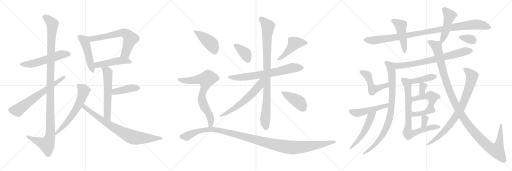
t = 0.00 s
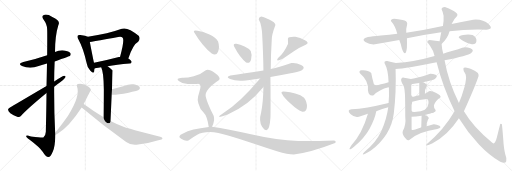
t = 5.31 s
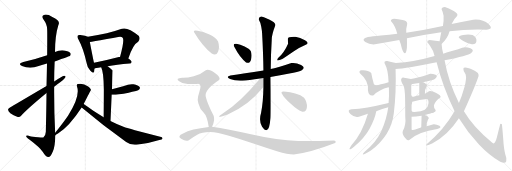
t = 10.62 s
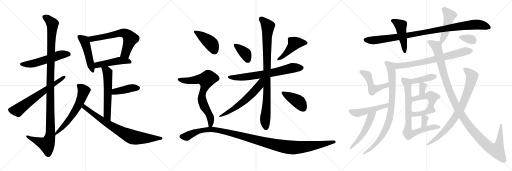
t = 15.93 s
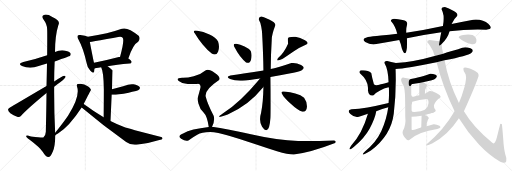
t = 21.24 s
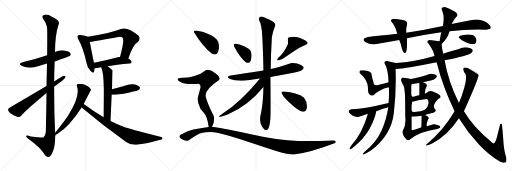
t = 26.55 s

The animated SVG that drew these frames (rendered in a browser with its animation timeline set to each time). Animation: 36 CSS @keyframes rules; one cycle of 26.55 s.

<svg version="1.1" viewBox="0 0 3072 1024" xmlns="http://www.w3.org/2000/svg">
  <g stroke="lightgray" stroke-dasharray="1,1" stroke-width="1" transform="scale(4, 4)">
    <line x1="0" y1="0" x2="256" y2="256"></line>
    <line x1="256" y1="0" x2="0" y2="256"></line>
    <line x1="128" y1="0" x2="128" y2="256"></line>
    <line x1="0" y1="128" x2="256" y2="128"></line>
    <line x1="256" y1="0" x2="512" y2="256"></line>
    <line x1="512" y1="0" x2="256" y2="256"></line>
    <line x1="384" y1="0" x2="384" y2="256"></line>
    <line x1="256" y1="128" x2="512" y2="128"></line>
    <line x1="512" y1="0" x2="768" y2="256"></line>
    <line x1="768" y1="0" x2="512" y2="256"></line>
    <line x1="640" y1="0" x2="640" y2="256"></line>
    <line x1="512" y1="128" x2="768" y2="128"></line>
  </g>
<g transform="scale(1, -1) translate(0, -850)">
   <style type="text/css">
    @keyframes keyframes0 {
      from {
       stroke: black;
       stroke-dashoffset: 550;
       stroke-width: 128;
       }
       64% {
       animation-timing-function: step-end;
       stroke: black;
       stroke-dashoffset: 0;
       stroke-width: 128;
       }
       to {
       stroke: black;
       stroke-width: 1024;
       }
       }
       #make-me-a-hanzi-animation-0 {
         animation: keyframes0 0.697591s both;
         animation-delay: 0.000000s;
         animation-timing-function: linear;
       }
    @keyframes keyframes1 {
      from {
       stroke: black;
       stroke-dashoffset: 1170;
       stroke-width: 128;
       }
       79% {
       animation-timing-function: step-end;
       stroke: black;
       stroke-dashoffset: 0;
       stroke-width: 128;
       }
       to {
       stroke: black;
       stroke-width: 1024;
       }
       }
       #make-me-a-hanzi-animation-1 {
         animation: keyframes1 1.202148s both;
         animation-delay: 0.697591s;
         animation-timing-function: linear;
       }
    @keyframes keyframes2 {
      from {
       stroke: black;
       stroke-dashoffset: 644;
       stroke-width: 128;
       }
       68% {
       animation-timing-function: step-end;
       stroke: black;
       stroke-dashoffset: 0;
       stroke-width: 128;
       }
       to {
       stroke: black;
       stroke-width: 1024;
       }
       }
       #make-me-a-hanzi-animation-2 {
         animation: keyframes2 0.774089s both;
         animation-delay: 1.899739s;
         animation-timing-function: linear;
       }
    @keyframes keyframes3 {
      from {
       stroke: black;
       stroke-dashoffset: 480;
       stroke-width: 128;
       }
       61% {
       animation-timing-function: step-end;
       stroke: black;
       stroke-dashoffset: 0;
       stroke-width: 128;
       }
       to {
       stroke: black;
       stroke-width: 1024;
       }
       }
       #make-me-a-hanzi-animation-3 {
         animation: keyframes3 0.640625s both;
         animation-delay: 2.673828s;
         animation-timing-function: linear;
       }
    @keyframes keyframes4 {
      from {
       stroke: black;
       stroke-dashoffset: 644;
       stroke-width: 128;
       }
       68% {
       animation-timing-function: step-end;
       stroke: black;
       stroke-dashoffset: 0;
       stroke-width: 128;
       }
       to {
       stroke: black;
       stroke-width: 1024;
       }
       }
       #make-me-a-hanzi-animation-4 {
         animation: keyframes4 0.774089s both;
         animation-delay: 3.314453s;
         animation-timing-function: linear;
       }
    @keyframes keyframes5 {
      from {
       stroke: black;
       stroke-dashoffset: 477;
       stroke-width: 128;
       }
       61% {
       animation-timing-function: step-end;
       stroke: black;
       stroke-dashoffset: 0;
       stroke-width: 128;
       }
       to {
       stroke: black;
       stroke-width: 1024;
       }
       }
       #make-me-a-hanzi-animation-5 {
         animation: keyframes5 0.638184s both;
         animation-delay: 4.088542s;
         animation-timing-function: linear;
       }
    @keyframes keyframes6 {
      from {
       stroke: black;
       stroke-dashoffset: 586;
       stroke-width: 128;
       }
       66% {
       animation-timing-function: step-end;
       stroke: black;
       stroke-dashoffset: 0;
       stroke-width: 128;
       }
       to {
       stroke: black;
       stroke-width: 1024;
       }
       }
       #make-me-a-hanzi-animation-6 {
         animation: keyframes6 0.726888s both;
         animation-delay: 4.726726s;
         animation-timing-function: linear;
       }
    @keyframes keyframes7 {
      from {
       stroke: black;
       stroke-dashoffset: 416;
       stroke-width: 128;
       }
       58% {
       animation-timing-function: step-end;
       stroke: black;
       stroke-dashoffset: 0;
       stroke-width: 128;
       }
       to {
       stroke: black;
       stroke-width: 1024;
       }
       }
       #make-me-a-hanzi-animation-7 {
         animation: keyframes7 0.588542s both;
         animation-delay: 5.453614s;
         animation-timing-function: linear;
       }
    @keyframes keyframes8 {
      from {
       stroke: black;
       stroke-dashoffset: 616;
       stroke-width: 128;
       }
       67% {
       animation-timing-function: step-end;
       stroke: black;
       stroke-dashoffset: 0;
       stroke-width: 128;
       }
       to {
       stroke: black;
       stroke-width: 1024;
       }
       }
       #make-me-a-hanzi-animation-8 {
         animation: keyframes8 0.751302s both;
         animation-delay: 6.042156s;
         animation-timing-function: linear;
       }
    @keyframes keyframes9 {
      from {
       stroke: black;
       stroke-dashoffset: 782;
       stroke-width: 128;
       }
       72% {
       animation-timing-function: step-end;
       stroke: black;
       stroke-dashoffset: 0;
       stroke-width: 128;
       }
       to {
       stroke: black;
       stroke-width: 1024;
       }
       }
       #make-me-a-hanzi-animation-9 {
         animation: keyframes9 0.886393s both;
         animation-delay: 6.793458s;
         animation-timing-function: linear;
       }
    @keyframes keyframes10 {
      from {
       stroke: black;
       stroke-dashoffset: 374;
       stroke-width: 128;
       }
       55% {
       animation-timing-function: step-end;
       stroke: black;
       stroke-dashoffset: 0;
       stroke-width: 128;
       }
       to {
       stroke: black;
       stroke-width: 1024;
       }
       }
       #make-me-a-hanzi-animation-10 {
         animation: keyframes10 0.554362s both;
         animation-delay: 7.679851s;
         animation-timing-function: linear;
       }
    @keyframes keyframes11 {
      from {
       stroke: black;
       stroke-dashoffset: 448;
       stroke-width: 128;
       }
       59% {
       animation-timing-function: step-end;
       stroke: black;
       stroke-dashoffset: 0;
       stroke-width: 128;
       }
       to {
       stroke: black;
       stroke-width: 1024;
       }
       }
       #make-me-a-hanzi-animation-11 {
         animation: keyframes11 0.614583s both;
         animation-delay: 8.234213s;
         animation-timing-function: linear;
       }
    @keyframes keyframes12 {
      from {
       stroke: black;
       stroke-dashoffset: 691;
       stroke-width: 128;
       }
       69% {
       animation-timing-function: step-end;
       stroke: black;
       stroke-dashoffset: 0;
       stroke-width: 128;
       }
       to {
       stroke: black;
       stroke-width: 1024;
       }
       }
       #make-me-a-hanzi-animation-12 {
         animation: keyframes12 0.812337s both;
         animation-delay: 8.848796s;
         animation-timing-function: linear;
       }
    @keyframes keyframes13 {
      from {
       stroke: black;
       stroke-dashoffset: 929;
       stroke-width: 128;
       }
       75% {
       animation-timing-function: step-end;
       stroke: black;
       stroke-dashoffset: 0;
       stroke-width: 128;
       }
       to {
       stroke: black;
       stroke-width: 1024;
       }
       }
       #make-me-a-hanzi-animation-13 {
         animation: keyframes13 1.006022s both;
         animation-delay: 9.661133s;
         animation-timing-function: linear;
       }
    @keyframes keyframes14 {
      from {
       stroke: black;
       stroke-dashoffset: 575;
       stroke-width: 128;
       }
       65% {
       animation-timing-function: step-end;
       stroke: black;
       stroke-dashoffset: 0;
       stroke-width: 128;
       }
       to {
       stroke: black;
       stroke-width: 1024;
       }
       }
       #make-me-a-hanzi-animation-14 {
         animation: keyframes14 0.717936s both;
         animation-delay: 10.667155s;
         animation-timing-function: linear;
       }
    @keyframes keyframes15 {
      from {
       stroke: black;
       stroke-dashoffset: 407;
       stroke-width: 128;
       }
       57% {
       animation-timing-function: step-end;
       stroke: black;
       stroke-dashoffset: 0;
       stroke-width: 128;
       }
       to {
       stroke: black;
       stroke-width: 1024;
       }
       }
       #make-me-a-hanzi-animation-15 {
         animation: keyframes15 0.581217s both;
         animation-delay: 11.385091s;
         animation-timing-function: linear;
       }
    @keyframes keyframes16 {
      from {
       stroke: black;
       stroke-dashoffset: 421;
       stroke-width: 128;
       }
       58% {
       animation-timing-function: step-end;
       stroke: black;
       stroke-dashoffset: 0;
       stroke-width: 128;
       }
       to {
       stroke: black;
       stroke-width: 1024;
       }
       }
       #make-me-a-hanzi-animation-16 {
         animation: keyframes16 0.592611s both;
         animation-delay: 11.966308s;
         animation-timing-function: linear;
       }
    @keyframes keyframes17 {
      from {
       stroke: black;
       stroke-dashoffset: 708;
       stroke-width: 128;
       }
       70% {
       animation-timing-function: step-end;
       stroke: black;
       stroke-dashoffset: 0;
       stroke-width: 128;
       }
       to {
       stroke: black;
       stroke-width: 1024;
       }
       }
       #make-me-a-hanzi-animation-17 {
         animation: keyframes17 0.826172s both;
         animation-delay: 12.558919s;
         animation-timing-function: linear;
       }
    @keyframes keyframes18 {
      from {
       stroke: black;
       stroke-dashoffset: 1195;
       stroke-width: 128;
       }
       80% {
       animation-timing-function: step-end;
       stroke: black;
       stroke-dashoffset: 0;
       stroke-width: 128;
       }
       to {
       stroke: black;
       stroke-width: 1024;
       }
       }
       #make-me-a-hanzi-animation-18 {
         animation: keyframes18 1.222493s both;
         animation-delay: 13.385091s;
         animation-timing-function: linear;
       }
    @keyframes keyframes19 {
      from {
       stroke: black;
       stroke-dashoffset: 999;
       stroke-width: 128;
       }
       76% {
       animation-timing-function: step-end;
       stroke: black;
       stroke-dashoffset: 0;
       stroke-width: 128;
       }
       to {
       stroke: black;
       stroke-width: 1024;
       }
       }
       #make-me-a-hanzi-animation-19 {
         animation: keyframes19 1.062988s both;
         animation-delay: 14.607584s;
         animation-timing-function: linear;
       }
    @keyframes keyframes20 {
      from {
       stroke: black;
       stroke-dashoffset: 460;
       stroke-width: 128;
       }
       60% {
       animation-timing-function: step-end;
       stroke: black;
       stroke-dashoffset: 0;
       stroke-width: 128;
       }
       to {
       stroke: black;
       stroke-width: 1024;
       }
       }
       #make-me-a-hanzi-animation-20 {
         animation: keyframes20 0.624349s both;
         animation-delay: 15.670572s;
         animation-timing-function: linear;
       }
    @keyframes keyframes21 {
      from {
       stroke: black;
       stroke-dashoffset: 475;
       stroke-width: 128;
       }
       61% {
       animation-timing-function: step-end;
       stroke: black;
       stroke-dashoffset: 0;
       stroke-width: 128;
       }
       to {
       stroke: black;
       stroke-width: 1024;
       }
       }
       #make-me-a-hanzi-animation-21 {
         animation: keyframes21 0.636556s both;
         animation-delay: 16.294921s;
         animation-timing-function: linear;
       }
    @keyframes keyframes22 {
      from {
       stroke: black;
       stroke-dashoffset: 715;
       stroke-width: 128;
       }
       70% {
       animation-timing-function: step-end;
       stroke: black;
       stroke-dashoffset: 0;
       stroke-width: 128;
       }
       to {
       stroke: black;
       stroke-width: 1024;
       }
       }
       #make-me-a-hanzi-animation-22 {
         animation: keyframes22 0.831868s both;
         animation-delay: 16.931477s;
         animation-timing-function: linear;
       }
    @keyframes keyframes23 {
      from {
       stroke: black;
       stroke-dashoffset: 834;
       stroke-width: 128;
       }
       73% {
       animation-timing-function: step-end;
       stroke: black;
       stroke-dashoffset: 0;
       stroke-width: 128;
       }
       to {
       stroke: black;
       stroke-width: 1024;
       }
       }
       #make-me-a-hanzi-animation-23 {
         animation: keyframes23 0.928711s both;
         animation-delay: 17.763345s;
         animation-timing-function: linear;
       }
    @keyframes keyframes24 {
      from {
       stroke: black;
       stroke-dashoffset: 483;
       stroke-width: 128;
       }
       61% {
       animation-timing-function: step-end;
       stroke: black;
       stroke-dashoffset: 0;
       stroke-width: 128;
       }
       to {
       stroke: black;
       stroke-width: 1024;
       }
       }
       #make-me-a-hanzi-animation-24 {
         animation: keyframes24 0.643066s both;
         animation-delay: 18.692056s;
         animation-timing-function: linear;
       }
    @keyframes keyframes25 {
      from {
       stroke: black;
       stroke-dashoffset: 487;
       stroke-width: 128;
       }
       61% {
       animation-timing-function: step-end;
       stroke: black;
       stroke-dashoffset: 0;
       stroke-width: 128;
       }
       to {
       stroke: black;
       stroke-width: 1024;
       }
       }
       #make-me-a-hanzi-animation-25 {
         animation: keyframes25 0.646322s both;
         animation-delay: 19.335122s;
         animation-timing-function: linear;
       }
    @keyframes keyframes26 {
      from {
       stroke: black;
       stroke-dashoffset: 499;
       stroke-width: 128;
       }
       62% {
       animation-timing-function: step-end;
       stroke: black;
       stroke-dashoffset: 0;
       stroke-width: 128;
       }
       to {
       stroke: black;
       stroke-width: 1024;
       }
       }
       #make-me-a-hanzi-animation-26 {
         animation: keyframes26 0.656087s both;
         animation-delay: 19.981444s;
         animation-timing-function: linear;
       }
    @keyframes keyframes27 {
      from {
       stroke: black;
       stroke-dashoffset: 405;
       stroke-width: 128;
       }
       57% {
       animation-timing-function: step-end;
       stroke: black;
       stroke-dashoffset: 0;
       stroke-width: 128;
       }
       to {
       stroke: black;
       stroke-width: 1024;
       }
       }
       #make-me-a-hanzi-animation-27 {
         animation: keyframes27 0.579590s both;
         animation-delay: 20.637531s;
         animation-timing-function: linear;
       }
    @keyframes keyframes28 {
      from {
       stroke: black;
       stroke-dashoffset: 327;
       stroke-width: 128;
       }
       52% {
       animation-timing-function: step-end;
       stroke: black;
       stroke-dashoffset: 0;
       stroke-width: 128;
       }
       to {
       stroke: black;
       stroke-width: 1024;
       }
       }
       #make-me-a-hanzi-animation-28 {
         animation: keyframes28 0.516113s both;
         animation-delay: 21.217121s;
         animation-timing-function: linear;
       }
    @keyframes keyframes29 {
      from {
       stroke: black;
       stroke-dashoffset: 476;
       stroke-width: 128;
       }
       61% {
       animation-timing-function: step-end;
       stroke: black;
       stroke-dashoffset: 0;
       stroke-width: 128;
       }
       to {
       stroke: black;
       stroke-width: 1024;
       }
       }
       #make-me-a-hanzi-animation-29 {
         animation: keyframes29 0.637370s both;
         animation-delay: 21.733234s;
         animation-timing-function: linear;
       }
    @keyframes keyframes30 {
      from {
       stroke: black;
       stroke-dashoffset: 381;
       stroke-width: 128;
       }
       55% {
       animation-timing-function: step-end;
       stroke: black;
       stroke-dashoffset: 0;
       stroke-width: 128;
       }
       to {
       stroke: black;
       stroke-width: 1024;
       }
       }
       #make-me-a-hanzi-animation-30 {
         animation: keyframes30 0.560059s both;
         animation-delay: 22.370604s;
         animation-timing-function: linear;
       }
    @keyframes keyframes31 {
      from {
       stroke: black;
       stroke-dashoffset: 324;
       stroke-width: 128;
       }
       51% {
       animation-timing-function: step-end;
       stroke: black;
       stroke-dashoffset: 0;
       stroke-width: 128;
       }
       to {
       stroke: black;
       stroke-width: 1024;
       }
       }
       #make-me-a-hanzi-animation-31 {
         animation: keyframes31 0.513672s both;
         animation-delay: 22.930663s;
         animation-timing-function: linear;
       }
    @keyframes keyframes32 {
      from {
       stroke: black;
       stroke-dashoffset: 775;
       stroke-width: 128;
       }
       72% {
       animation-timing-function: step-end;
       stroke: black;
       stroke-dashoffset: 0;
       stroke-width: 128;
       }
       to {
       stroke: black;
       stroke-width: 1024;
       }
       }
       #make-me-a-hanzi-animation-32 {
         animation: keyframes32 0.880697s both;
         animation-delay: 23.444335s;
         animation-timing-function: linear;
       }
    @keyframes keyframes33 {
      from {
       stroke: black;
       stroke-dashoffset: 1208;
       stroke-width: 128;
       }
       80% {
       animation-timing-function: step-end;
       stroke: black;
       stroke-dashoffset: 0;
       stroke-width: 128;
       }
       to {
       stroke: black;
       stroke-width: 1024;
       }
       }
       #make-me-a-hanzi-animation-33 {
         animation: keyframes33 1.233073s both;
         animation-delay: 24.325032s;
         animation-timing-function: linear;
       }
    @keyframes keyframes34 {
      from {
       stroke: black;
       stroke-dashoffset: 267;
       stroke-width: 128;
       }
       46% {
       animation-timing-function: step-end;
       stroke: black;
       stroke-dashoffset: 0;
       stroke-width: 128;
       }
       to {
       stroke: black;
       stroke-width: 1024;
       }
       }
       #make-me-a-hanzi-animation-34 {
         animation: keyframes34 0.467285s both;
         animation-delay: 25.558105s;
         animation-timing-function: linear;
       }
    @keyframes keyframes35 {
      from {
       stroke: black;
       stroke-dashoffset: 339;
       stroke-width: 128;
       }
       52% {
       animation-timing-function: step-end;
       stroke: black;
       stroke-dashoffset: 0;
       stroke-width: 128;
       }
       to {
       stroke: black;
       stroke-width: 1024;
       }
       }
       #make-me-a-hanzi-animation-35 {
         animation: keyframes35 0.525879s both;
         animation-delay: 26.025390s;
         animation-timing-function: linear;
       }
</style>
<path d="M 328.0 482.5 Q 418.0 515.5 420.0 515.5 Q 427.0 524.5 422.0 532.5 Q 415.0 544.5 384.0 548.5 Q 356.0 551.5 330.0 539.5 L 283.0 519.5 Q 205.0 492.5 140.0 479.5 Q 103.0 469.5 132.0 455.5 Q 178.0 434.5 232.0 454.5 Q 256.0 461.5 282.0 469.5 L 328.0 482.5 Z" fill="lightgray"></path> 
<path d="M 331.0 54.5 Q 324.0 192.5 325.0 330.5 L 325.0 361.5 Q 325.0 422.5 328.0 482.5 L 330.0 539.5 Q 330.0 635.5 350.0 699.5 Q 366.0 727.5 314.0 749.5 Q 283.0 768.5 263.0 761.5 Q 247.0 755.5 261.0 733.5 Q 282.0 706.5 283.0 674.5 Q 284.0 658.5 283.0 519.5 L 282.0 469.5 Q 281.0 411.5 279.0 334.5 L 279.0 293.5 Q 278.0 191.5 275.0 60.5 Q 274.0 35.5 260.0 26.5 Q 256.0 23.5 186.0 32.5 Q 155.0 42.5 157.0 33.5 Q 158.0 26.5 178.0 12.5 Q 239.0 -33.5 256.0 -59.5 Q 275.0 -90.5 290.0 -91.5 Q 303.0 -92.5 317.0 -58.5 Q 332.0 -21.5 331.0 38.5 L 331.0 54.5 Z" fill="lightgray"></path> 
<path d="M 325.0 330.5 Q 343.0 345.5 361.0 357.5 Q 380.0 370.5 391.0 384.5 Q 397.0 397.5 386.0 396.5 Q 376.0 396.5 325.0 361.5 L 279.0 334.5 Q 75.0 214.5 65.0 208.5 Q 50.0 202.5 48.0 193.5 Q 48.0 184.5 62.0 171.5 Q 81.0 158.5 103.0 150.5 Q 118.0 146.5 128.0 158.5 Q 164.0 198.5 279.0 293.5 L 325.0 330.5 Z" fill="lightgray"></path> 
<path d="M 527.0 630.5 Q 515.0 636.5 482.0 640.5 Q 470.0 643.5 467.0 637.5 Q 461.0 630.5 470.0 615.5 Q 500.0 561.5 520.0 471.5 Q 524.0 444.5 541.0 427.5 Q 560.0 405.5 565.0 422.5 Q 566.0 429.5 568.0 439.5 L 564.0 474.5 Q 561.0 483.5 539.0 598.5 C 533.0 627.5 533.0 628.5 527.0 630.5 Z" fill="lightgray"></path> 
<path d="M 770.0 500.5 Q 798.0 584.5 829.0 600.5 Q 845.0 619.5 832.0 636.5 Q 766.0 690.5 732.0 678.5 Q 728.0 678.5 726.0 676.5 Q 654.0 649.5 527.0 630.5 C 497.0 625.5 509.0 594.5 539.0 598.5 Q 581.0 604.5 709.0 628.5 Q 728.0 632.5 736.0 624.5 Q 748.0 609.5 720.0 509.5 C 712.0 480.5 760.0 472.5 770.0 500.5 Z" fill="lightgray"></path> 
<path d="M 646.0 453.5 Q 698.0 462.5 778.0 469.5 Q 788.0 470.5 790.0 479.5 Q 790.0 486.5 770.0 500.5 L 720.0 509.5 Q 716.0 509.5 713.0 508.5 Q 631.0 486.5 564.0 474.5 C 534.0 469.5 540.0 428.5 568.0 439.5 Q 569.0 442.5 607.0 447.5 L 646.0 453.5 Z" fill="lightgray"></path> 
<path d="M 663.0 125.5 Q 667.0 210.5 670.0 282.5 L 672.0 315.5 Q 675.0 427.5 676.0 428.5 Q 661.0 443.5 646.0 453.5 C 622.0 470.5 595.0 475.5 607.0 447.5 Q 622.0 420.5 623.0 314.5 Q 623.0 256.5 622.0 147.5 C 622.0 117.5 662.0 95.5 663.0 125.5 Z" fill="lightgray"></path> 
<path d="M 670.0 282.5 Q 692.0 279.5 772.0 294.5 Q 793.0 300.5 816.0 305.5 Q 832.0 309.5 835.0 313.5 Q 842.0 320.5 838.0 329.5 Q 831.0 339.5 801.0 345.5 Q 773.0 348.5 744.0 334.5 Q 714.0 324.5 672.0 315.5 C 643.0 309.5 640.0 284.5 670.0 282.5 Z" fill="lightgray"></path> 
<path d="M 502.0 226.5 Q 544.0 308.5 546.0 310.5 L 545.0 313.5 Q 542.0 322.5 529.0 331.5 Q 496.0 355.5 466.0 346.5 Q 459.0 342.5 462.0 331.5 Q 483.0 274.5 408.0 156.5 Q 384.0 120.5 331.0 54.5 C 312.0 31.5 307.0 21.5 331.0 38.5 Q 335.0 42.5 348.0 49.5 Q 414.0 89.5 490.0 205.5 L 502.0 226.5 Z" fill="lightgray"></path> 
<path d="M 490.0 205.5 Q 619.0 96.5 757.0 -1.5 Q 782.0 -20.5 819.0 -17.5 Q 888.0 -11.5 956.0 10.5 Q 974.0 14.5 975.0 20.5 Q 976.0 27.5 961.0 30.5 Q 763.0 81.5 752.0 85.5 Q 700.0 106.5 663.0 125.5 L 622.0 147.5 Q 591.0 166.5 560.0 186.5 Q 524.0 211.5 502.0 226.5 C 477.0 243.5 467.0 224.5 490.0 205.5 Z" fill="lightgray"></path> 
<path d="M 1476.5 476.5 Q 1499.5 466.5 1506.5 494.5 Q 1513.5 522.5 1504.5 544.5 Q 1494.5 560.5 1467.5 572.5 Q 1440.5 584.5 1418.5 588.5 Q 1394.5 591.5 1406.5 568.5 Q 1439.5 504.5 1476.5 476.5 Z" fill="lightgray"></path> 
<path d="M 1668.5 502.5 Q 1649.5 476.5 1696.5 498.5 Q 1722.5 514.5 1761.0 541.5 Q 1799.5 568.5 1834.5 582.5 Q 1859.5 592.5 1830.0 609.5 Q 1800.5 626.5 1772.5 630.5 Q 1727.5 632.5 1727.5 619.0 Q 1727.5 605.5 1728.5 588.5 Q 1704.5 533.5 1668.5 502.5 Z" fill="lightgray"></path> 
<path d="M 1580.5 428.5 Q 1461.5 410.5 1382.5 398.5 Q 1351.5 389.5 1380.5 377.0 Q 1409.5 364.5 1454.5 366.5 Q 1490.5 370.5 1560.5 380.5 L 1622.5 388.5 Q 1682.5 398.5 1736.0 409.5 Q 1789.5 420.5 1808.5 428.5 Q 1837.5 444.5 1806.5 460.5 Q 1775.5 476.5 1748.5 472.5 Q 1660.5 442.5 1624.5 436.5 L 1580.5 428.5 Z" fill="lightgray"></path> 
<path d="M 1566.5 752.5 Q 1550.5 746.5 1552.5 734.5 Q 1562.5 718.5 1567.5 691.0 Q 1572.5 663.5 1572.5 652.5 Q 1579.5 528.5 1580.5 428.5 L 1580.5 328.5 Q 1579.5 240.5 1566.5 174.5 Q 1551.5 124.5 1572.5 90.5 Q 1615.5 29.5 1622.5 142.5 Q 1623.5 159.5 1623.5 233.0 Q 1623.5 306.5 1622.5 388.5 L 1624.5 436.5 Q 1624.5 516.5 1630.5 612.5 Q 1629.5 639.5 1652.5 700.5 Q 1652.5 716.5 1614.5 734.0 Q 1576.5 751.5 1566.5 752.5 Z" fill="lightgray"></path> 
<path d="M 1560.5 380.5 Q 1439.5 234.5 1336.5 170.5 Q 1279.5 132.5 1366.5 164.5 Q 1488.5 214.5 1580.5 328.5 C 1628.5 387.5 1579.5 403.5 1560.5 380.5 Z" fill="lightgray"></path> 
<path d="M 1814.5 180.5 Q 1839.5 178.5 1841.5 208.5 Q 1843.5 238.5 1824.5 264.5 Q 1806.5 281.5 1771.5 290.0 Q 1736.5 298.5 1716.5 300.5 Q 1676.5 307.5 1694.5 284.5 Q 1702.5 267.5 1744.5 228.0 Q 1786.5 188.5 1814.5 180.5 Z" fill="lightgray"></path> 
<path d="M 1270.5 530.5 Q 1297.5 513.5 1308.5 541.0 Q 1319.5 568.5 1308.5 602.5 Q 1295.5 625.5 1257.0 644.0 Q 1218.5 662.5 1184.5 666.5 Q 1150.5 672.5 1170.5 648.5 Q 1188.5 617.5 1216.0 583.5 Q 1243.5 549.5 1270.5 530.5 Z" fill="lightgray"></path> 
<path d="M 1272.5 90.5 Q 1289.5 123.5 1282.5 154.5 Q 1244.5 229.5 1234.5 270.5 Q 1224.5 310.5 1314.5 370.5 Q 1327.5 387.5 1289.5 413.5 Q 1251.5 439.5 1232.5 428.5 Q 1201.5 402.5 1162.5 393.5 Q 1122.5 383.5 1092.5 384.5 Q 1051.5 381.5 1072.5 365.5 Q 1092.5 348.5 1126.5 346.5 Q 1155.5 347.5 1166.5 347.5 Q 1177.5 346.5 1188.5 348.5 Q 1208.5 346.5 1201.5 319.5 Q 1194.5 291.5 1188.5 272.5 Q 1183.5 257.5 1190.5 230.5 Q 1198.5 197.5 1221.5 176.5 Q 1243.5 155.5 1252.5 88.5 C 1257.5 58.5 1260.5 63.5 1272.5 90.5 Z" fill="lightgray"></path> 
<path d="M 2010.5 -7.5 Q 2020.5 3.5 2004.5 8.5 Q 1900.5 3.5 1788.5 4.5 Q 1664.5 8.5 1512.5 43.5 Q 1360.5 78.5 1272.5 90.5 L 1252.5 88.5 Q 1146.5 76.5 1098.5 50.5 Q 1060.5 34.5 1087.0 18.0 Q 1113.5 1.5 1130.5 8.5 Q 1157.5 28.5 1183.5 43.0 Q 1209.5 57.5 1260.5 58.5 Q 1303.5 56.5 1373.5 36.0 Q 1443.5 15.5 1520.0 -10.5 Q 1596.5 -36.5 1662.0 -56.5 Q 1727.5 -76.5 1762.5 -76.5 Q 1863.5 -64.5 2010.5 -7.5 Z" fill="lightgray"></path> 
<path d="M 2697.5 663.0 Q 2802.5 677.0 2917.5 673.0 Q 2964.5 675.0 2931.0 706.5 Q 2897.5 738.0 2839.5 733.0 Q 2769.5 720.0 2709.5 707.0 L 2657.5 695.0 Q 2544.5 670.0 2437.5 655.0 L 2383.5 649.0 Q 2337.5 643.0 2284.5 638.0 Q 2231.5 633.0 2207.5 629.0 Q 2164.5 617.0 2191.5 599.5 Q 2218.5 582.0 2249.5 585.0 Q 2329.5 599.0 2395.5 611.0 L 2441.5 621.0 Q 2547.5 643.0 2647.5 657.0 L 2697.5 663.0 Z" fill="lightgray"></path> 
<path d="M 2437.5 655.0 Q 2435.5 679.0 2443.5 709.0 Q 2443.5 726.0 2415.5 731.0 Q 2387.5 736.0 2365.5 739.0 Q 2343.5 736.0 2345.5 725.0 Q 2371.5 696.0 2383.5 649.0 L 2395.5 611.0 Q 2403.5 594.0 2411.5 559.0 Q 2433.5 502.0 2441.5 565.0 Q 2442.5 594.0 2441.5 621.0 L 2437.5 655.0 Z" fill="lightgray"></path> 
<path d="M 2649.5 587.0 Q 2685.5 619.0 2697.5 663.0 L 2709.5 707.0 Q 2725.5 739.0 2741.5 753.0 Q 2753.5 768.0 2722.5 785.0 Q 2690.5 802.0 2669.5 809.0 Q 2648.5 808.0 2649.5 795.0 Q 2658.5 776.0 2661.5 757.0 Q 2663.5 724.0 2657.5 695.0 L 2647.5 657.0 Q 2643.5 637.0 2637.5 603.0 C 2632.5 573.0 2631.5 570.0 2649.5 587.0 Z" fill="lightgray"></path> 
<path d="M 2667.5 489.0 Q 2808.5 517.0 2827.5 533.0 Q 2848.5 550.0 2822.5 561.0 Q 2796.5 571.0 2773.5 565.0 Q 2752.5 556.0 2716.5 546.0 Q 2680.5 535.0 2659.5 529.0 L 2607.5 515.0 Q 2482.5 479.0 2375.5 473.0 C 2345.5 471.0 2343.5 435.0 2373.5 437.0 Q 2402.5 438.0 2470.5 449.0 Q 2537.5 460.0 2619.5 477.0 L 2667.5 489.0 Z" fill="lightgray"></path> 
<path d="M 2375.5 473.0 Q 2344.5 479.0 2323.5 485.0 Q 2303.5 487.0 2307.5 471.0 Q 2329.5 433.0 2331.5 357.0 C 2332.5 327.0 2329.5 342.0 2331.5 327.0 Q 2333.5 326.0 2333.5 323.0 Q 2335.5 276.0 2331.5 233.0 L 2329.5 207.0 Q 2319.5 133.0 2287.5 63.0 Q 2254.5 -7.0 2189.5 -58.0 Q 2151.5 -97.0 2225.5 -52.0 Q 2346.5 40.0 2362.5 169.0 Q 2378.5 298.0 2373.5 437.0 C 2372.5 467.0 2378.5 472.0 2375.5 473.0 Z" fill="lightgray"></path> 
<path d="M 2331.5 357.0 Q 2248.5 331.0 2243.5 345.0 Q 2232.5 383.0 2227.5 413.0 Q 2206.5 433.0 2165.5 429.0 Q 2151.5 423.0 2159.5 411.0 Q 2214.5 364.0 2207.5 309.0 Q 2212.5 271.0 2241.5 279.0 Q 2274.5 313.0 2331.5 327.0 C 2360.5 335.0 2360.5 366.0 2331.5 357.0 Z" fill="lightgray"></path> 
<path d="M 2331.5 233.0 Q 2191.5 199.0 2109.5 195.0 Q 2078.5 190.0 2102.5 167.0 Q 2126.5 144.0 2153.5 151.0 Q 2181.5 160.0 2207.5 169.0 L 2257.5 183.0 Q 2282.5 195.0 2329.5 207.0 C 2358.5 215.0 2360.5 240.0 2331.5 233.0 Z" fill="lightgray"></path> 
<path d="M 2207.5 169.0 Q 2173.5 51.0 2107.5 -22.0 Q 2078.5 -66.0 2127.5 -26.0 Q 2185.5 22.0 2217.5 79.0 Q 2249.5 136.0 2257.5 183.0 C 2263.5 212.0 2215.5 198.0 2207.5 169.0 Z" fill="lightgray"></path> 
<path d="M 2537.5 357.0 Q 2595.5 370.0 2609.5 377.0 Q 2630.5 394.0 2613.5 402.0 Q 2595.5 410.0 2581.5 409.0 Q 2536.5 394.0 2512.5 388.0 Q 2488.5 382.0 2465.5 377.0 C 2440.5 371.0 2452.5 315.0 2467.5 341.0 Q 2469.5 348.0 2475.5 347.0 Q 2493.5 351.0 2515.5 353.0 L 2537.5 357.0 Z" fill="lightgray"></path> 
<path d="M 2561.5 337.0 Q 2562.5 347.0 2537.5 357.0 C 2515.5 366.0 2515.5 366.0 2515.5 353.0 Q 2515.5 319.0 2515.5 279.0 C 2515.5 249.0 2551.5 259.0 2549.5 289.0 Q 2547.5 314.0 2561.5 337.0 Z" fill="lightgray"></path> 
<path d="M 2603.5 177.0 Q 2619.5 184.0 2611.5 194.0 Q 2602.5 204.0 2603.5 219.0 Q 2612.5 246.0 2643.5 267.0 Q 2647.5 278.0 2617.5 293.0 Q 2586.5 308.0 2573.5 303.0 Q 2564.5 296.0 2549.5 289.0 L 2515.5 279.0 Q 2502.5 276.0 2485.5 272.0 Q 2468.5 267.0 2467.5 279.0 C 2453.5 305.0 2460.5 238.0 2473.5 241.0 Q 2515.5 252.0 2561.5 257.0 Q 2573.5 253.0 2570.5 228.0 Q 2567.5 203.0 2549.5 193.0 C 2525.5 176.0 2577.5 162.0 2603.5 177.0 Z" fill="lightgray"></path> 
<path d="M 2549.5 161.0 Q 2592.5 172.0 2603.5 177.0 C 2631.5 188.0 2577.5 204.0 2549.5 193.0 Q 2524.5 183.0 2498.5 180.0 Q 2471.5 177.0 2469.5 185.0 C 2450.5 208.0 2443.5 150.0 2469.5 151.0 Q 2494.5 152.0 2529.5 157.0 L 2549.5 161.0 Z" fill="lightgray"></path> 
<path d="M 2559.5 93.0 Q 2559.5 116.0 2563.5 121.0 Q 2566.5 132.0 2573.5 143.0 Q 2568.5 155.0 2549.5 161.0 C 2529.5 168.0 2529.5 168.0 2529.5 157.0 Q 2528.5 119.0 2527.5 87.0 C 2526.5 57.0 2559.5 63.0 2559.5 93.0 Z" fill="lightgray"></path> 
<path d="M 2465.5 377.0 Q 2439.5 384.0 2423.5 385.0 Q 2412.5 387.0 2407.5 377.0 Q 2402.5 366.0 2421.5 337.0 Q 2429.5 319.0 2430.5 261.0 Q 2431.5 202.0 2431.5 151.0 Q 2437.5 104.0 2417.5 67.0 Q 2410.5 51.0 2427.5 28.0 Q 2443.5 5.0 2455.5 11.0 Q 2513.5 62.0 2623.5 77.0 Q 2653.5 85.0 2636.5 96.0 Q 2618.5 106.0 2601.5 105.0 Q 2571.5 96.0 2559.5 93.0 L 2527.5 87.0 Q 2525.5 85.0 2508.5 80.0 Q 2490.5 74.0 2477.5 71.0 Q 2467.5 69.0 2469.5 79.0 L 2469.5 151.0 L 2469.5 185.0 L 2469.5 219.0 L 2473.5 241.0 L 2467.5 279.0 L 2467.5 341.0 C 2467.5 371.0 2467.5 377.0 2465.5 377.0 Z" fill="lightgray"></path> 
<path d="M 3011.5 105.0 Q 3006.5 112.0 3001.5 107.0 Q 2992.5 73.0 2981.5 27.0 Q 2969.5 -19.0 2955.5 -7.0 Q 2842.5 83.0 2783.5 183.0 L 2753.5 233.0 Q 2690.5 359.0 2667.5 489.0 L 2659.5 529.0 Q 2651.5 556.0 2649.5 587.0 C 2647.5 601.0 2647.5 601.0 2637.5 603.0 Q 2617.5 607.0 2577.5 611.0 Q 2561.5 608.0 2563.5 597.0 Q 2576.5 584.0 2583.5 571.0 Q 2598.5 552.0 2607.5 515.0 L 2619.5 477.0 Q 2656.5 330.0 2727.5 183.0 L 2753.5 141.0 Q 2805.5 56.0 2872.5 -15.0 Q 2938.5 -85.0 3001.5 -120.0 Q 3032.5 -133.0 3037.5 -116.0 Q 3041.5 -99.0 3031.5 -74.0 Q 3022.5 -40.0 3019.5 15.0 Q 3015.5 70.0 3011.5 105.0 Z" fill="lightgray"></path> 
<path d="M 2783.5 183.0 Q 2855.5 343.0 2871.5 395.0 Q 2874.5 413.0 2848.0 426.0 Q 2821.5 439.0 2813.5 441.0 Q 2781.5 451.0 2780.0 438.0 Q 2778.5 425.0 2793.5 405.0 Q 2801.5 381.0 2786.5 327.5 Q 2771.5 274.0 2753.5 233.0 L 2727.5 183.0 Q 2662.5 71.0 2561.5 -13.0 Q 2540.5 -33.0 2595.5 -9.0 Q 2687.5 40.0 2753.5 141.0 L 2783.5 183.0 Z" fill="lightgray"></path> 
<path d="M 2825.5 587.0 Q 2855.5 581.0 2858.5 604.0 Q 2861.5 627.0 2835.5 641.0 Q 2812.5 647.0 2779.5 641.5 Q 2746.5 636.0 2753.5 625.0 Q 2781.5 598.0 2825.5 587.0 Z" fill="lightgray"></path> 
      <clipPath id="make-me-a-hanzi-clip-0">
      <path d="M 328.0 482.5 Q 418.0 515.5 420.0 515.5 Q 427.0 524.5 422.0 532.5 Q 415.0 544.5 384.0 548.5 Q 356.0 551.5 330.0 539.5 L 283.0 519.5 Q 205.0 492.5 140.0 479.5 Q 103.0 469.5 132.0 455.5 Q 178.0 434.5 232.0 454.5 Q 256.0 461.5 282.0 469.5 L 328.0 482.5 Z" fill="lightgray"></path>
      </clipPath>
      <path clip-path="url(#make-me-a-hanzi-clip-0)" d="M 133.0 468.5 L 168.0 464.5 L 204.0 470.5 L 366.0 523.5 L 401.0 527.5 L 417.0 522.5 " fill="none" id="make-me-a-hanzi-animation-0" stroke-dasharray="422 844" stroke-linecap="round"></path>

      <clipPath id="make-me-a-hanzi-clip-1">
      <path d="M 331.0 54.5 Q 324.0 192.5 325.0 330.5 L 325.0 361.5 Q 325.0 422.5 328.0 482.5 L 330.0 539.5 Q 330.0 635.5 350.0 699.5 Q 366.0 727.5 314.0 749.5 Q 283.0 768.5 263.0 761.5 Q 247.0 755.5 261.0 733.5 Q 282.0 706.5 283.0 674.5 Q 284.0 658.5 283.0 519.5 L 282.0 469.5 Q 281.0 411.5 279.0 334.5 L 279.0 293.5 Q 278.0 191.5 275.0 60.5 Q 274.0 35.5 260.0 26.5 Q 256.0 23.5 186.0 32.5 Q 155.0 42.5 157.0 33.5 Q 158.0 26.5 178.0 12.5 Q 239.0 -33.5 256.0 -59.5 Q 275.0 -90.5 290.0 -91.5 Q 303.0 -92.5 317.0 -58.5 Q 332.0 -21.5 331.0 38.5 L 331.0 54.5 Z" fill="lightgray"></path>
      </clipPath>
      <path clip-path="url(#make-me-a-hanzi-clip-1)" d="M 270.0 746.5 L 295.0 730.5 L 314.0 708.5 L 302.0 406.5 L 302.0 42.5 L 297.0 15.5 L 281.0 -15.5 L 163.0 31.5 " fill="none" id="make-me-a-hanzi-animation-1" stroke-dasharray="1042 2084" stroke-linecap="round"></path>

      <clipPath id="make-me-a-hanzi-clip-2">
      <path d="M 325.0 330.5 Q 343.0 345.5 361.0 357.5 Q 380.0 370.5 391.0 384.5 Q 397.0 397.5 386.0 396.5 Q 376.0 396.5 325.0 361.5 L 279.0 334.5 Q 75.0 214.5 65.0 208.5 Q 50.0 202.5 48.0 193.5 Q 48.0 184.5 62.0 171.5 Q 81.0 158.5 103.0 150.5 Q 118.0 146.5 128.0 158.5 Q 164.0 198.5 279.0 293.5 L 325.0 330.5 Z" fill="lightgray"></path>
      </clipPath>
      <path clip-path="url(#make-me-a-hanzi-clip-2)" d="M 60.0 191.5 L 95.0 188.5 L 112.0 193.5 L 230.0 283.5 L 385.0 388.5 " fill="none" id="make-me-a-hanzi-animation-2" stroke-dasharray="516 1032" stroke-linecap="round"></path>

      <clipPath id="make-me-a-hanzi-clip-3">
      <path d="M 527.0 630.5 Q 515.0 636.5 482.0 640.5 Q 470.0 643.5 467.0 637.5 Q 461.0 630.5 470.0 615.5 Q 500.0 561.5 520.0 471.5 Q 524.0 444.5 541.0 427.5 Q 560.0 405.5 565.0 422.5 Q 566.0 429.5 568.0 439.5 L 564.0 474.5 Q 561.0 483.5 539.0 598.5 C 533.0 627.5 533.0 628.5 527.0 630.5 Z" fill="lightgray"></path>
      </clipPath>
      <path clip-path="url(#make-me-a-hanzi-clip-3)" d="M 476.0 630.5 L 505.0 608.5 L 517.0 580.5 L 553.0 427.5 " fill="none" id="make-me-a-hanzi-animation-3" stroke-dasharray="352 704" stroke-linecap="round"></path>

      <clipPath id="make-me-a-hanzi-clip-4">
      <path d="M 770.0 500.5 Q 798.0 584.5 829.0 600.5 Q 845.0 619.5 832.0 636.5 Q 766.0 690.5 732.0 678.5 Q 728.0 678.5 726.0 676.5 Q 654.0 649.5 527.0 630.5 C 497.0 625.5 509.0 594.5 539.0 598.5 Q 581.0 604.5 709.0 628.5 Q 728.0 632.5 736.0 624.5 Q 748.0 609.5 720.0 509.5 C 712.0 480.5 760.0 472.5 770.0 500.5 Z" fill="lightgray"></path>
      </clipPath>
      <path clip-path="url(#make-me-a-hanzi-clip-4)" d="M 537.0 628.5 L 550.0 616.5 L 728.0 652.5 L 762.0 644.5 L 783.0 619.5 L 753.0 530.5 L 728.0 519.5 " fill="none" id="make-me-a-hanzi-animation-4" stroke-dasharray="516 1032" stroke-linecap="round"></path>

      <clipPath id="make-me-a-hanzi-clip-5">
      <path d="M 646.0 453.5 Q 698.0 462.5 778.0 469.5 Q 788.0 470.5 790.0 479.5 Q 790.0 486.5 770.0 500.5 L 720.0 509.5 Q 716.0 509.5 713.0 508.5 Q 631.0 486.5 564.0 474.5 C 534.0 469.5 540.0 428.5 568.0 439.5 Q 569.0 442.5 607.0 447.5 L 646.0 453.5 Z" fill="lightgray"></path>
      </clipPath>
      <path clip-path="url(#make-me-a-hanzi-clip-5)" d="M 568.0 445.5 L 588.0 462.5 L 710.0 485.5 L 761.0 485.5 L 780.0 479.5 " fill="none" id="make-me-a-hanzi-animation-5" stroke-dasharray="349 698" stroke-linecap="round"></path>

      <clipPath id="make-me-a-hanzi-clip-6">
      <path d="M 663.0 125.5 Q 667.0 210.5 670.0 282.5 L 672.0 315.5 Q 675.0 427.5 676.0 428.5 Q 661.0 443.5 646.0 453.5 C 622.0 470.5 595.0 475.5 607.0 447.5 Q 622.0 420.5 623.0 314.5 Q 623.0 256.5 622.0 147.5 C 622.0 117.5 662.0 95.5 663.0 125.5 Z" fill="lightgray"></path>
      </clipPath>
      <path clip-path="url(#make-me-a-hanzi-clip-6)" d="M 614.0 446.5 L 646.0 416.5 L 643.0 160.5 L 659.0 134.5 " fill="none" id="make-me-a-hanzi-animation-6" stroke-dasharray="458 916" stroke-linecap="round"></path>

      <clipPath id="make-me-a-hanzi-clip-7">
      <path d="M 670.0 282.5 Q 692.0 279.5 772.0 294.5 Q 793.0 300.5 816.0 305.5 Q 832.0 309.5 835.0 313.5 Q 842.0 320.5 838.0 329.5 Q 831.0 339.5 801.0 345.5 Q 773.0 348.5 744.0 334.5 Q 714.0 324.5 672.0 315.5 C 643.0 309.5 640.0 284.5 670.0 282.5 Z" fill="lightgray"></path>
      </clipPath>
      <path clip-path="url(#make-me-a-hanzi-clip-7)" d="M 674.0 287.5 L 700.0 303.5 L 783.0 322.5 L 827.0 323.5 " fill="none" id="make-me-a-hanzi-animation-7" stroke-dasharray="288 576" stroke-linecap="round"></path>

      <clipPath id="make-me-a-hanzi-clip-8">
      <path d="M 502.0 226.5 Q 544.0 308.5 546.0 310.5 L 545.0 313.5 Q 542.0 322.5 529.0 331.5 Q 496.0 355.5 466.0 346.5 Q 459.0 342.5 462.0 331.5 Q 483.0 274.5 408.0 156.5 Q 384.0 120.5 331.0 54.5 C 312.0 31.5 307.0 21.5 331.0 38.5 Q 335.0 42.5 348.0 49.5 Q 414.0 89.5 490.0 205.5 L 502.0 226.5 Z" fill="lightgray"></path>
      </clipPath>
      <path clip-path="url(#make-me-a-hanzi-clip-8)" d="M 474.0 336.5 L 502.0 305.5 L 486.0 250.5 L 428.0 150.5 L 365.0 75.5 L 342.0 59.5 L 333.0 42.5 " fill="none" id="make-me-a-hanzi-animation-8" stroke-dasharray="488 976" stroke-linecap="round"></path>

      <clipPath id="make-me-a-hanzi-clip-9">
      <path d="M 490.0 205.5 Q 619.0 96.5 757.0 -1.5 Q 782.0 -20.5 819.0 -17.5 Q 888.0 -11.5 956.0 10.5 Q 974.0 14.5 975.0 20.5 Q 976.0 27.5 961.0 30.5 Q 763.0 81.5 752.0 85.5 Q 700.0 106.5 663.0 125.5 L 622.0 147.5 Q 591.0 166.5 560.0 186.5 Q 524.0 211.5 502.0 226.5 C 477.0 243.5 467.0 224.5 490.0 205.5 Z" fill="lightgray"></path>
      </clipPath>
      <path clip-path="url(#make-me-a-hanzi-clip-9)" d="M 504.0 218.5 L 506.0 207.5 L 628.0 119.5 L 785.0 31.5 L 852.0 21.5 L 969.0 21.5 " fill="none" id="make-me-a-hanzi-animation-9" stroke-dasharray="654 1308" stroke-linecap="round"></path>

      <clipPath id="make-me-a-hanzi-clip-10">
      <path d="M 1476.5 476.5 Q 1499.5 466.5 1506.5 494.5 Q 1513.5 522.5 1504.5 544.5 Q 1494.5 560.5 1467.5 572.5 Q 1440.5 584.5 1418.5 588.5 Q 1394.5 591.5 1406.5 568.5 Q 1439.5 504.5 1476.5 476.5 Z" fill="lightgray"></path>
      </clipPath>
      <path clip-path="url(#make-me-a-hanzi-clip-10)" d="M 1412.5 578.5 L 1469.5 532.5 L 1486.5 491.5 " fill="none" id="make-me-a-hanzi-animation-10" stroke-dasharray="246 492" stroke-linecap="round"></path>

      <clipPath id="make-me-a-hanzi-clip-11">
      <path d="M 1668.5 502.5 Q 1649.5 476.5 1696.5 498.5 Q 1722.5 514.5 1761.0 541.5 Q 1799.5 568.5 1834.5 582.5 Q 1859.5 592.5 1830.0 609.5 Q 1800.5 626.5 1772.5 630.5 Q 1727.5 632.5 1727.5 619.0 Q 1727.5 605.5 1728.5 588.5 Q 1704.5 533.5 1668.5 502.5 Z" fill="lightgray"></path>
      </clipPath>
      <path clip-path="url(#make-me-a-hanzi-clip-11)" d="M 1832.5 596.5 L 1767.5 591.5 L 1682.5 497.5 " fill="none" id="make-me-a-hanzi-animation-11" stroke-dasharray="320 640" stroke-linecap="round"></path>

      <clipPath id="make-me-a-hanzi-clip-12">
      <path d="M 1580.5 428.5 Q 1461.5 410.5 1382.5 398.5 Q 1351.5 389.5 1380.5 377.0 Q 1409.5 364.5 1454.5 366.5 Q 1490.5 370.5 1560.5 380.5 L 1622.5 388.5 Q 1682.5 398.5 1736.0 409.5 Q 1789.5 420.5 1808.5 428.5 Q 1837.5 444.5 1806.5 460.5 Q 1775.5 476.5 1748.5 472.5 Q 1660.5 442.5 1624.5 436.5 L 1580.5 428.5 Z" fill="lightgray"></path>
      </clipPath>
      <path clip-path="url(#make-me-a-hanzi-clip-12)" d="M 1377.5 388.5 L 1469.5 389.5 L 1611.5 409.5 L 1766.5 445.5 L 1806.5 443.5 " fill="none" id="make-me-a-hanzi-animation-12" stroke-dasharray="563 1126" stroke-linecap="round"></path>

      <clipPath id="make-me-a-hanzi-clip-13">
      <path d="M 1566.5 752.5 Q 1550.5 746.5 1552.5 734.5 Q 1562.5 718.5 1567.5 691.0 Q 1572.5 663.5 1572.5 652.5 Q 1579.5 528.5 1580.5 428.5 L 1580.5 328.5 Q 1579.5 240.5 1566.5 174.5 Q 1551.5 124.5 1572.5 90.5 Q 1615.5 29.5 1622.5 142.5 Q 1623.5 159.5 1623.5 233.0 Q 1623.5 306.5 1622.5 388.5 L 1624.5 436.5 Q 1624.5 516.5 1630.5 612.5 Q 1629.5 639.5 1652.5 700.5 Q 1652.5 716.5 1614.5 734.0 Q 1576.5 751.5 1566.5 752.5 Z" fill="lightgray"></path>
      </clipPath>
      <path clip-path="url(#make-me-a-hanzi-clip-13)" d="M 1567.5 739.5 L 1607.5 693.5 L 1601.5 613.5 L 1600.5 240.5 L 1591.5 146.5 L 1597.5 82.5 " fill="none" id="make-me-a-hanzi-animation-13" stroke-dasharray="801 1602" stroke-linecap="round"></path>

      <clipPath id="make-me-a-hanzi-clip-14">
      <path d="M 1560.5 380.5 Q 1439.5 234.5 1336.5 170.5 Q 1279.5 132.5 1366.5 164.5 Q 1488.5 214.5 1580.5 328.5 C 1628.5 387.5 1579.5 403.5 1560.5 380.5 Z" fill="lightgray"></path>
      </clipPath>
      <path clip-path="url(#make-me-a-hanzi-clip-14)" d="M 1576.5 376.5 L 1567.5 368.5 L 1556.5 336.5 L 1488.5 266.5 L 1420.5 209.5 L 1357.5 172.5 L 1350.5 160.5 " fill="none" id="make-me-a-hanzi-animation-14" stroke-dasharray="447 894" stroke-linecap="round"></path>

      <clipPath id="make-me-a-hanzi-clip-15">
      <path d="M 1814.5 180.5 Q 1839.5 178.5 1841.5 208.5 Q 1843.5 238.5 1824.5 264.5 Q 1806.5 281.5 1771.5 290.0 Q 1736.5 298.5 1716.5 300.5 Q 1676.5 307.5 1694.5 284.5 Q 1702.5 267.5 1744.5 228.0 Q 1786.5 188.5 1814.5 180.5 Z" fill="lightgray"></path>
      </clipPath>
      <path clip-path="url(#make-me-a-hanzi-clip-15)" d="M 1703.5 294.5 L 1795.5 237.5 L 1818.5 201.5 " fill="none" id="make-me-a-hanzi-animation-15" stroke-dasharray="279 558" stroke-linecap="round"></path>

      <clipPath id="make-me-a-hanzi-clip-16">
      <path d="M 1270.5 530.5 Q 1297.5 513.5 1308.5 541.0 Q 1319.5 568.5 1308.5 602.5 Q 1295.5 625.5 1257.0 644.0 Q 1218.5 662.5 1184.5 666.5 Q 1150.5 672.5 1170.5 648.5 Q 1188.5 617.5 1216.0 583.5 Q 1243.5 549.5 1270.5 530.5 Z" fill="lightgray"></path>
      </clipPath>
      <path clip-path="url(#make-me-a-hanzi-clip-16)" d="M 1174.5 659.5 L 1268.5 587.5 L 1287.5 545.5 " fill="none" id="make-me-a-hanzi-animation-16" stroke-dasharray="293 586" stroke-linecap="round"></path>

      <clipPath id="make-me-a-hanzi-clip-17">
      <path d="M 1272.5 90.5 Q 1289.5 123.5 1282.5 154.5 Q 1244.5 229.5 1234.5 270.5 Q 1224.5 310.5 1314.5 370.5 Q 1327.5 387.5 1289.5 413.5 Q 1251.5 439.5 1232.5 428.5 Q 1201.5 402.5 1162.5 393.5 Q 1122.5 383.5 1092.5 384.5 Q 1051.5 381.5 1072.5 365.5 Q 1092.5 348.5 1126.5 346.5 Q 1155.5 347.5 1166.5 347.5 Q 1177.5 346.5 1188.5 348.5 Q 1208.5 346.5 1201.5 319.5 Q 1194.5 291.5 1188.5 272.5 Q 1183.5 257.5 1190.5 230.5 Q 1198.5 197.5 1221.5 176.5 Q 1243.5 155.5 1252.5 88.5 C 1257.5 58.5 1260.5 63.5 1272.5 90.5 Z" fill="lightgray"></path>
      </clipPath>
      <path clip-path="url(#make-me-a-hanzi-clip-17)" d="M 1080.5 376.5 L 1120.5 365.5 L 1194.5 375.5 L 1238.5 373.5 L 1212.5 282.5 L 1211.5 255.5 L 1227.5 208.5 L 1259.5 154.5 L 1265.5 114.5 L 1256.5 99.5 " fill="none" id="make-me-a-hanzi-animation-17" stroke-dasharray="580 1160" stroke-linecap="round"></path>

      <clipPath id="make-me-a-hanzi-clip-18">
      <path d="M 2010.5 -7.5 Q 2020.5 3.5 2004.5 8.5 Q 1900.5 3.5 1788.5 4.5 Q 1664.5 8.5 1512.5 43.5 Q 1360.5 78.5 1272.5 90.5 L 1252.5 88.5 Q 1146.5 76.5 1098.5 50.5 Q 1060.5 34.5 1087.0 18.0 Q 1113.5 1.5 1130.5 8.5 Q 1157.5 28.5 1183.5 43.0 Q 1209.5 57.5 1260.5 58.5 Q 1303.5 56.5 1373.5 36.0 Q 1443.5 15.5 1520.0 -10.5 Q 1596.5 -36.5 1662.0 -56.5 Q 1727.5 -76.5 1762.5 -76.5 Q 1863.5 -64.5 2010.5 -7.5 Z" fill="lightgray"></path>
      </clipPath>
      <path clip-path="url(#make-me-a-hanzi-clip-18)" d="M 1089.5 30.5 L 1120.5 32.5 L 1205.5 68.5 L 1275.5 74.5 L 1395.5 50.5 L 1624.5 -11.5 L 1727.5 -32.5 L 1786.5 -34.5 L 1852.5 -27.5 L 2005.5 -0.5 " fill="none" id="make-me-a-hanzi-animation-18" stroke-dasharray="1067 2134" stroke-linecap="round"></path>

      <clipPath id="make-me-a-hanzi-clip-19">
      <path d="M 2697.5 663.0 Q 2802.5 677.0 2917.5 673.0 Q 2964.5 675.0 2931.0 706.5 Q 2897.5 738.0 2839.5 733.0 Q 2769.5 720.0 2709.5 707.0 L 2657.5 695.0 Q 2544.5 670.0 2437.5 655.0 L 2383.5 649.0 Q 2337.5 643.0 2284.5 638.0 Q 2231.5 633.0 2207.5 629.0 Q 2164.5 617.0 2191.5 599.5 Q 2218.5 582.0 2249.5 585.0 Q 2329.5 599.0 2395.5 611.0 L 2441.5 621.0 Q 2547.5 643.0 2647.5 657.0 L 2697.5 663.0 Z" fill="lightgray"></path>
      </clipPath>
      <path clip-path="url(#make-me-a-hanzi-clip-19)" d="M 2192.5 611.0 L 2241.5 609.0 L 2343.5 622.0 L 2821.5 702.0 L 2876.5 703.0 L 2926.5 689.0 " fill="none" id="make-me-a-hanzi-animation-19" stroke-dasharray="871 1742" stroke-linecap="round"></path>

      <clipPath id="make-me-a-hanzi-clip-20">
      <path d="M 2437.5 655.0 Q 2435.5 679.0 2443.5 709.0 Q 2443.5 726.0 2415.5 731.0 Q 2387.5 736.0 2365.5 739.0 Q 2343.5 736.0 2345.5 725.0 Q 2371.5 696.0 2383.5 649.0 L 2395.5 611.0 Q 2403.5 594.0 2411.5 559.0 Q 2433.5 502.0 2441.5 565.0 Q 2442.5 594.0 2441.5 621.0 L 2437.5 655.0 Z" fill="lightgray"></path>
      </clipPath>
      <path clip-path="url(#make-me-a-hanzi-clip-20)" d="M 2356.5 726.0 L 2404.5 697.0 L 2428.5 551.0 " fill="none" id="make-me-a-hanzi-animation-20" stroke-dasharray="332 664" stroke-linecap="round"></path>

      <clipPath id="make-me-a-hanzi-clip-21">
      <path d="M 2649.5 587.0 Q 2685.5 619.0 2697.5 663.0 L 2709.5 707.0 Q 2725.5 739.0 2741.5 753.0 Q 2753.5 768.0 2722.5 785.0 Q 2690.5 802.0 2669.5 809.0 Q 2648.5 808.0 2649.5 795.0 Q 2658.5 776.0 2661.5 757.0 Q 2663.5 724.0 2657.5 695.0 L 2647.5 657.0 Q 2643.5 637.0 2637.5 603.0 C 2632.5 573.0 2631.5 570.0 2649.5 587.0 Z" fill="lightgray"></path>
      </clipPath>
      <path clip-path="url(#make-me-a-hanzi-clip-21)" d="M 2664.5 794.0 L 2697.5 758.0 L 2673.5 663.0 L 2650.5 606.0 L 2652.5 595.0 " fill="none" id="make-me-a-hanzi-animation-21" stroke-dasharray="347 694" stroke-linecap="round"></path>

      <clipPath id="make-me-a-hanzi-clip-22">
      <path d="M 2667.5 489.0 Q 2808.5 517.0 2827.5 533.0 Q 2848.5 550.0 2822.5 561.0 Q 2796.5 571.0 2773.5 565.0 Q 2752.5 556.0 2716.5 546.0 Q 2680.5 535.0 2659.5 529.0 L 2607.5 515.0 Q 2482.5 479.0 2375.5 473.0 C 2345.5 471.0 2343.5 435.0 2373.5 437.0 Q 2402.5 438.0 2470.5 449.0 Q 2537.5 460.0 2619.5 477.0 L 2667.5 489.0 Z" fill="lightgray"></path>
      </clipPath>
      <path clip-path="url(#make-me-a-hanzi-clip-22)" d="M 2377.5 443.0 L 2397.5 457.0 L 2575.5 486.0 L 2776.5 540.0 L 2822.5 546.0 " fill="none" id="make-me-a-hanzi-animation-22" stroke-dasharray="587 1174" stroke-linecap="round"></path>

      <clipPath id="make-me-a-hanzi-clip-23">
      <path d="M 2375.5 473.0 Q 2344.5 479.0 2323.5 485.0 Q 2303.5 487.0 2307.5 471.0 Q 2329.5 433.0 2331.5 357.0 C 2332.5 327.0 2329.5 342.0 2331.5 327.0 Q 2333.5 326.0 2333.5 323.0 Q 2335.5 276.0 2331.5 233.0 L 2329.5 207.0 Q 2319.5 133.0 2287.5 63.0 Q 2254.5 -7.0 2189.5 -58.0 Q 2151.5 -97.0 2225.5 -52.0 Q 2346.5 40.0 2362.5 169.0 Q 2378.5 298.0 2373.5 437.0 C 2372.5 467.0 2378.5 472.0 2375.5 473.0 Z" fill="lightgray"></path>
      </clipPath>
      <path clip-path="url(#make-me-a-hanzi-clip-23)" d="M 2318.5 475.0 L 2345.5 451.0 L 2351.5 412.0 L 2353.5 284.0 L 2342.5 164.0 L 2328.5 110.0 L 2298.5 46.0 L 2261.5 -4.0 L 2214.5 -49.0 " fill="none" id="make-me-a-hanzi-animation-23" stroke-dasharray="706 1412" stroke-linecap="round"></path>

      <clipPath id="make-me-a-hanzi-clip-24">
      <path d="M 2331.5 357.0 Q 2248.5 331.0 2243.5 345.0 Q 2232.5 383.0 2227.5 413.0 Q 2206.5 433.0 2165.5 429.0 Q 2151.5 423.0 2159.5 411.0 Q 2214.5 364.0 2207.5 309.0 Q 2212.5 271.0 2241.5 279.0 Q 2274.5 313.0 2331.5 327.0 C 2360.5 335.0 2360.5 366.0 2331.5 357.0 Z" fill="lightgray"></path>
      </clipPath>
      <path clip-path="url(#make-me-a-hanzi-clip-24)" d="M 2167.5 418.0 L 2204.5 399.0 L 2227.5 331.0 L 2240.5 314.0 L 2316.5 338.0 L 2319.5 350.0 " fill="none" id="make-me-a-hanzi-animation-24" stroke-dasharray="355 710" stroke-linecap="round"></path>

      <clipPath id="make-me-a-hanzi-clip-25">
      <path d="M 2331.5 233.0 Q 2191.5 199.0 2109.5 195.0 Q 2078.5 190.0 2102.5 167.0 Q 2126.5 144.0 2153.5 151.0 Q 2181.5 160.0 2207.5 169.0 L 2257.5 183.0 Q 2282.5 195.0 2329.5 207.0 C 2358.5 215.0 2360.5 240.0 2331.5 233.0 Z" fill="lightgray"></path>
      </clipPath>
      <path clip-path="url(#make-me-a-hanzi-clip-25)" d="M 2105.5 181.0 L 2144.5 173.0 L 2317.5 215.0 L 2323.5 227.0 " fill="none" id="make-me-a-hanzi-animation-25" stroke-dasharray="359 718" stroke-linecap="round"></path>

      <clipPath id="make-me-a-hanzi-clip-26">
      <path d="M 2207.5 169.0 Q 2173.5 51.0 2107.5 -22.0 Q 2078.5 -66.0 2127.5 -26.0 Q 2185.5 22.0 2217.5 79.0 Q 2249.5 136.0 2257.5 183.0 C 2263.5 212.0 2215.5 198.0 2207.5 169.0 Z" fill="lightgray"></path>
      </clipPath>
      <path clip-path="url(#make-me-a-hanzi-clip-26)" d="M 2252.5 177.0 L 2225.5 150.0 L 2197.5 82.0 L 2167.5 34.0 L 2117.5 -22.0 " fill="none" id="make-me-a-hanzi-animation-26" stroke-dasharray="371 742" stroke-linecap="round"></path>

      <clipPath id="make-me-a-hanzi-clip-27">
      <path d="M 2537.5 357.0 Q 2595.5 370.0 2609.5 377.0 Q 2630.5 394.0 2613.5 402.0 Q 2595.5 410.0 2581.5 409.0 Q 2536.5 394.0 2512.5 388.0 Q 2488.5 382.0 2465.5 377.0 C 2440.5 371.0 2452.5 315.0 2467.5 341.0 Q 2469.5 348.0 2475.5 347.0 Q 2493.5 351.0 2515.5 353.0 L 2537.5 357.0 Z" fill="lightgray"></path>
      </clipPath>
      <path clip-path="url(#make-me-a-hanzi-clip-27)" d="M 2469.5 347.0 L 2486.5 366.0 L 2585.5 390.0 L 2607.5 390.0 " fill="none" id="make-me-a-hanzi-animation-27" stroke-dasharray="277 554" stroke-linecap="round"></path>

      <clipPath id="make-me-a-hanzi-clip-28">
      <path d="M 2561.5 337.0 Q 2562.5 347.0 2537.5 357.0 C 2515.5 366.0 2515.5 366.0 2515.5 353.0 Q 2515.5 319.0 2515.5 279.0 C 2515.5 249.0 2551.5 259.0 2549.5 289.0 Q 2547.5 314.0 2561.5 337.0 Z" fill="lightgray"></path>
      </clipPath>
      <path clip-path="url(#make-me-a-hanzi-clip-28)" d="M 2522.5 346.0 L 2536.5 336.0 L 2529.5 296.0 L 2519.5 287.0 " fill="none" id="make-me-a-hanzi-animation-28" stroke-dasharray="199 398" stroke-linecap="round"></path>

      <clipPath id="make-me-a-hanzi-clip-29">
      <path d="M 2603.5 177.0 Q 2619.5 184.0 2611.5 194.0 Q 2602.5 204.0 2603.5 219.0 Q 2612.5 246.0 2643.5 267.0 Q 2647.5 278.0 2617.5 293.0 Q 2586.5 308.0 2573.5 303.0 Q 2564.5 296.0 2549.5 289.0 L 2515.5 279.0 Q 2502.5 276.0 2485.5 272.0 Q 2468.5 267.0 2467.5 279.0 C 2453.5 305.0 2460.5 238.0 2473.5 241.0 Q 2515.5 252.0 2561.5 257.0 Q 2573.5 253.0 2570.5 228.0 Q 2567.5 203.0 2549.5 193.0 C 2525.5 176.0 2577.5 162.0 2603.5 177.0 Z" fill="lightgray"></path>
      </clipPath>
      <path clip-path="url(#make-me-a-hanzi-clip-29)" d="M 2479.5 248.0 L 2484.5 258.0 L 2496.5 262.0 L 2564.5 276.0 L 2584.5 275.0 L 2595.5 268.0 L 2584.5 204.0 L 2557.5 194.0 " fill="none" id="make-me-a-hanzi-animation-29" stroke-dasharray="348 696" stroke-linecap="round"></path>

      <clipPath id="make-me-a-hanzi-clip-30">
      <path d="M 2549.5 161.0 Q 2592.5 172.0 2603.5 177.0 C 2631.5 188.0 2577.5 204.0 2549.5 193.0 Q 2524.5 183.0 2498.5 180.0 Q 2471.5 177.0 2469.5 185.0 C 2450.5 208.0 2443.5 150.0 2469.5 151.0 Q 2494.5 152.0 2529.5 157.0 L 2549.5 161.0 Z" fill="lightgray"></path>
      </clipPath>
      <path clip-path="url(#make-me-a-hanzi-clip-30)" d="M 2471.5 179.0 L 2480.5 168.0 L 2503.5 166.0 L 2548.5 177.0 L 2589.5 175.0 " fill="none" id="make-me-a-hanzi-animation-30" stroke-dasharray="253 506" stroke-linecap="round"></path>

      <clipPath id="make-me-a-hanzi-clip-31">
      <path d="M 2559.5 93.0 Q 2559.5 116.0 2563.5 121.0 Q 2566.5 132.0 2573.5 143.0 Q 2568.5 155.0 2549.5 161.0 C 2529.5 168.0 2529.5 168.0 2529.5 157.0 Q 2528.5 119.0 2527.5 87.0 C 2526.5 57.0 2559.5 63.0 2559.5 93.0 Z" fill="lightgray"></path>
      </clipPath>
      <path clip-path="url(#make-me-a-hanzi-clip-31)" d="M 2536.5 149.0 L 2549.5 141.0 L 2543.5 106.0 L 2531.5 93.0 " fill="none" id="make-me-a-hanzi-animation-31" stroke-dasharray="196 392" stroke-linecap="round"></path>

      <clipPath id="make-me-a-hanzi-clip-32">
      <path d="M 2465.5 377.0 Q 2439.5 384.0 2423.5 385.0 Q 2412.5 387.0 2407.5 377.0 Q 2402.5 366.0 2421.5 337.0 Q 2429.5 319.0 2430.5 261.0 Q 2431.5 202.0 2431.5 151.0 Q 2437.5 104.0 2417.5 67.0 Q 2410.5 51.0 2427.5 28.0 Q 2443.5 5.0 2455.5 11.0 Q 2513.5 62.0 2623.5 77.0 Q 2653.5 85.0 2636.5 96.0 Q 2618.5 106.0 2601.5 105.0 Q 2571.5 96.0 2559.5 93.0 L 2527.5 87.0 Q 2525.5 85.0 2508.5 80.0 Q 2490.5 74.0 2477.5 71.0 Q 2467.5 69.0 2469.5 79.0 L 2469.5 151.0 L 2469.5 185.0 L 2469.5 219.0 L 2473.5 241.0 L 2467.5 279.0 L 2467.5 341.0 C 2467.5 371.0 2467.5 377.0 2465.5 377.0 Z" fill="lightgray"></path>
      </clipPath>
      <path clip-path="url(#make-me-a-hanzi-clip-32)" d="M 2420.5 372.0 L 2440.5 356.0 L 2446.5 333.0 L 2452.5 244.0 L 2447.5 56.0 L 2452.5 50.0 L 2470.5 49.0 L 2596.5 89.0 L 2630.5 86.0 " fill="none" id="make-me-a-hanzi-animation-32" stroke-dasharray="647 1294" stroke-linecap="round"></path>

      <clipPath id="make-me-a-hanzi-clip-33">
      <path d="M 3011.5 105.0 Q 3006.5 112.0 3001.5 107.0 Q 2992.5 73.0 2981.5 27.0 Q 2969.5 -19.0 2955.5 -7.0 Q 2842.5 83.0 2783.5 183.0 L 2753.5 233.0 Q 2690.5 359.0 2667.5 489.0 L 2659.5 529.0 Q 2651.5 556.0 2649.5 587.0 C 2647.5 601.0 2647.5 601.0 2637.5 603.0 Q 2617.5 607.0 2577.5 611.0 Q 2561.5 608.0 2563.5 597.0 Q 2576.5 584.0 2583.5 571.0 Q 2598.5 552.0 2607.5 515.0 L 2619.5 477.0 Q 2656.5 330.0 2727.5 183.0 L 2753.5 141.0 Q 2805.5 56.0 2872.5 -15.0 Q 2938.5 -85.0 3001.5 -120.0 Q 3032.5 -133.0 3037.5 -116.0 Q 3041.5 -99.0 3031.5 -74.0 Q 3022.5 -40.0 3019.5 15.0 Q 3015.5 70.0 3011.5 105.0 Z" fill="lightgray"></path>
      </clipPath>
      <path clip-path="url(#make-me-a-hanzi-clip-33)" d="M 2574.5 599.0 L 2619.5 574.0 L 2667.5 388.0 L 2692.5 315.0 L 2763.5 169.0 L 2811.5 98.0 L 2879.5 20.0 L 2947.5 -41.0 L 2975.5 -51.0 L 2982.5 -49.0 L 2995.5 -14.0 L 3005.5 100.0 " fill="none" id="make-me-a-hanzi-animation-33" stroke-dasharray="1080 2160" stroke-linecap="round"></path>

      <clipPath id="make-me-a-hanzi-clip-34">
      <path d="M 2783.5 183.0 Q 2855.5 343.0 2871.5 395.0 Q 2874.5 413.0 2848.0 426.0 Q 2821.5 439.0 2813.5 441.0 Q 2781.5 451.0 2780.0 438.0 Q 2778.5 425.0 2793.5 405.0 Q 2801.5 381.0 2786.5 327.5 Q 2771.5 274.0 2753.5 233.0 L 2727.5 183.0 Q 2662.5 71.0 2561.5 -13.0 Q 2540.5 -33.0 2595.5 -9.0 Q 2687.5 40.0 2753.5 141.0 L 2783.5 183.0 Z" fill="lightgray"></path>
      </clipPath>
      <path clip-path="url(#make-me-a-hanzi-clip-34)" d="M 2570.5 -12.0 L 2561.5 -19.0 " fill="none" id="make-me-a-hanzi-animation-34" stroke-dasharray="139 278" stroke-linecap="round"></path>

      <clipPath id="make-me-a-hanzi-clip-35">
      <path d="M 2825.5 587.0 Q 2855.5 581.0 2858.5 604.0 Q 2861.5 627.0 2835.5 641.0 Q 2812.5 647.0 2779.5 641.5 Q 2746.5 636.0 2753.5 625.0 Q 2781.5 598.0 2825.5 587.0 Z" fill="lightgray"></path>
      </clipPath>
      <path clip-path="url(#make-me-a-hanzi-clip-35)" d="M 2763.5 627.0 L 2770.5 630.0 L 2827.5 615.0 L 2840.5 605.0 " fill="none" id="make-me-a-hanzi-animation-35" stroke-dasharray="211 422" stroke-linecap="round"></path>

</g>
</svg>
